14-way image classification set "images" from GitHub (rchllllll/cp5105-capstone-proj); label vocabulary: book, bottle, bottle variant 2, bottle variant 3, bowl, charger, clock, container, container variant 2, hard disk, mouse, mouse variant 2, spread, stand.

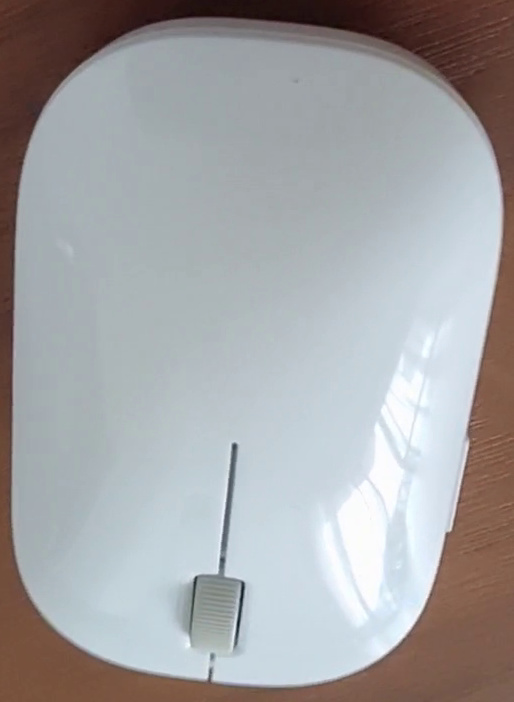
Label: mouse variant 2

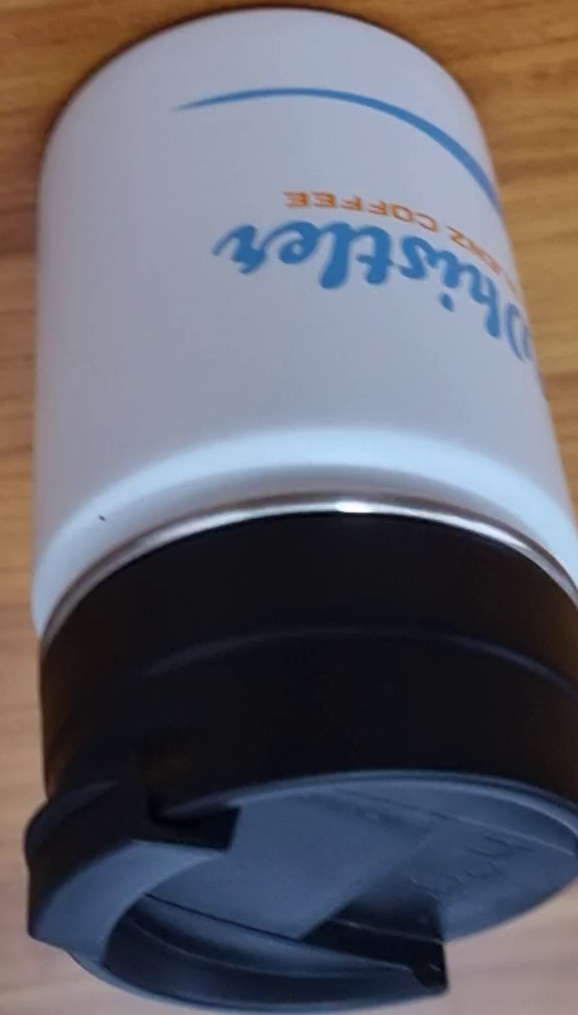
Label: bottle variant 2

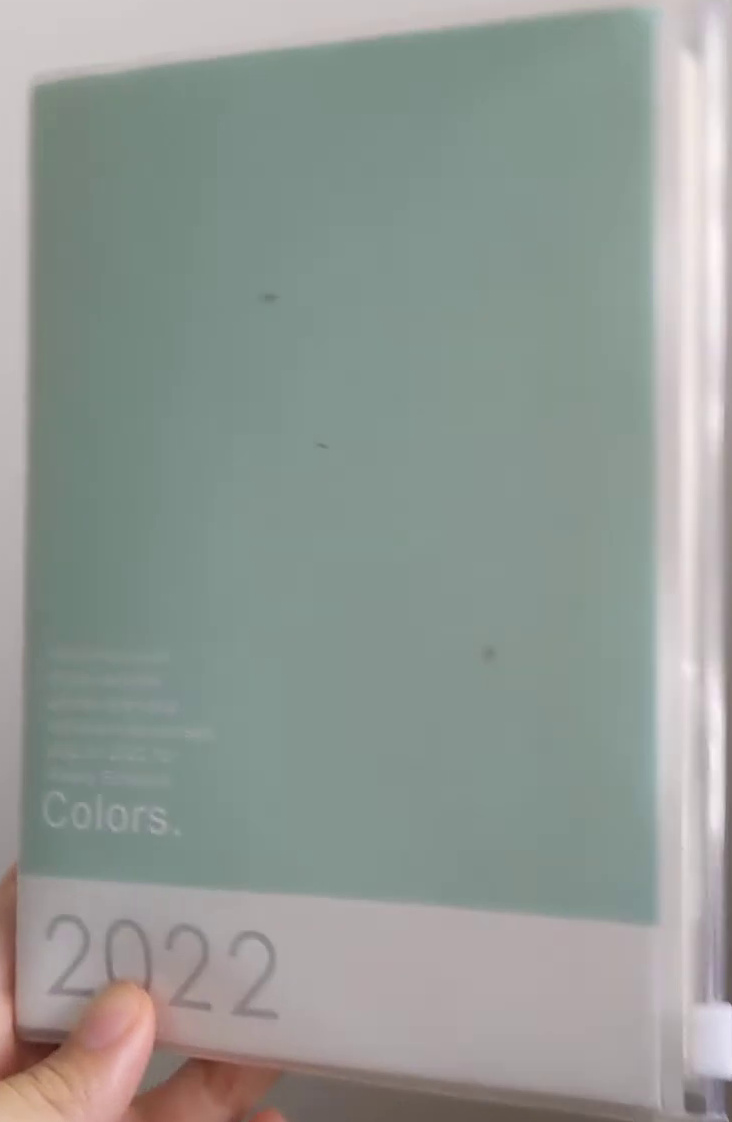
Label: book

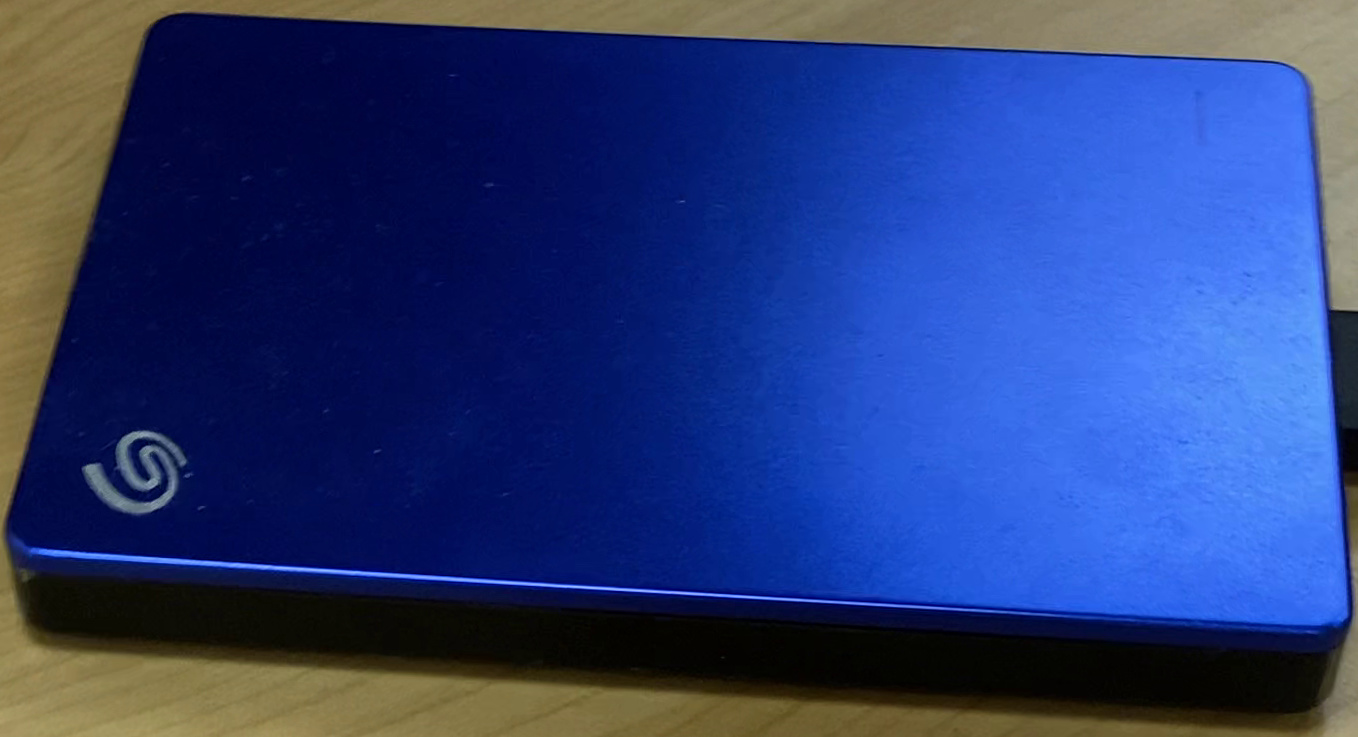
Label: hard disk

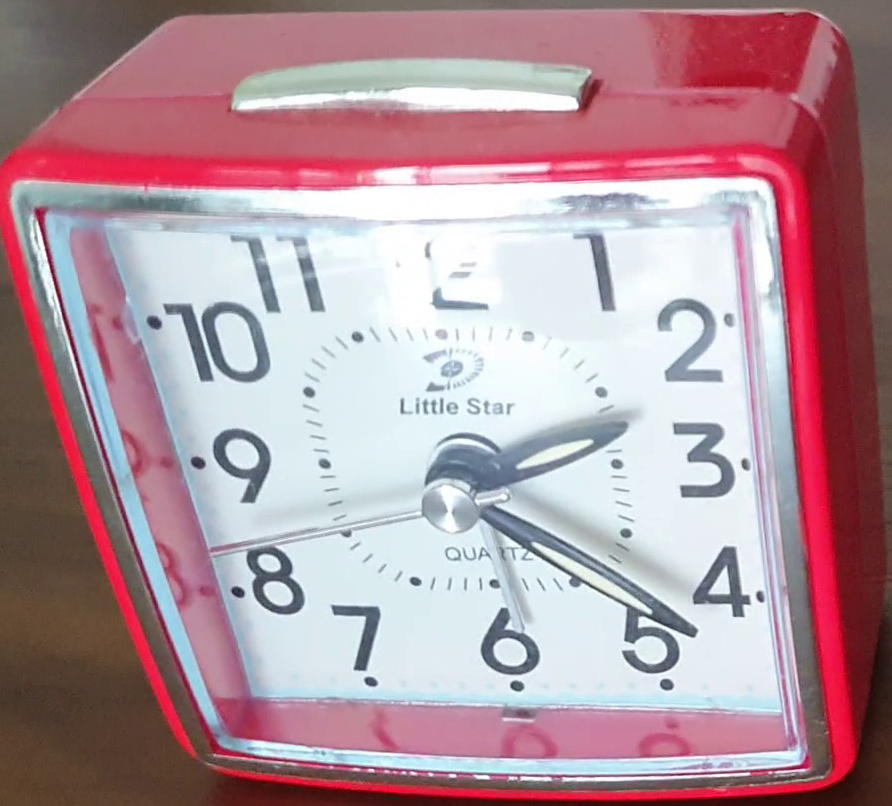
Label: clock

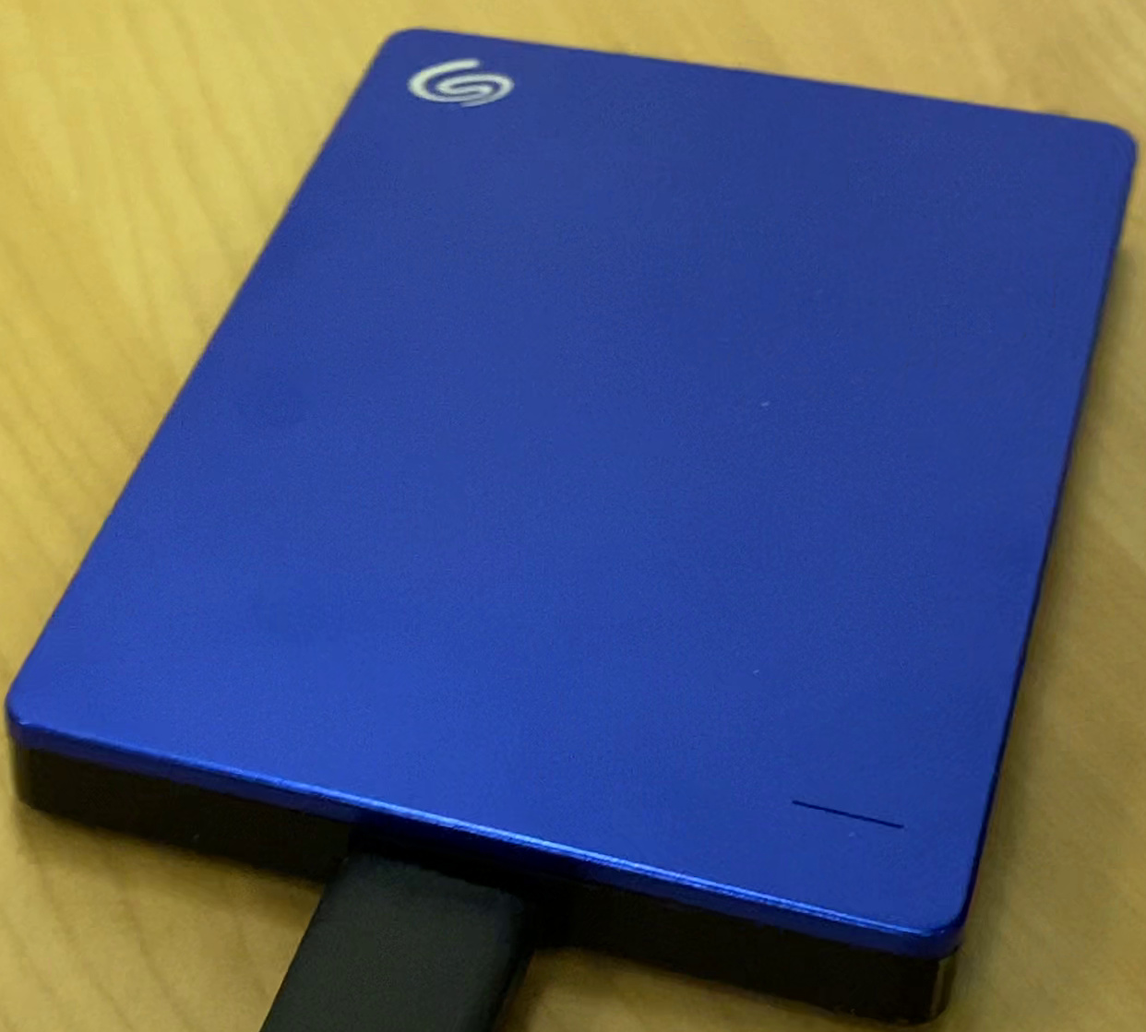
Label: hard disk
